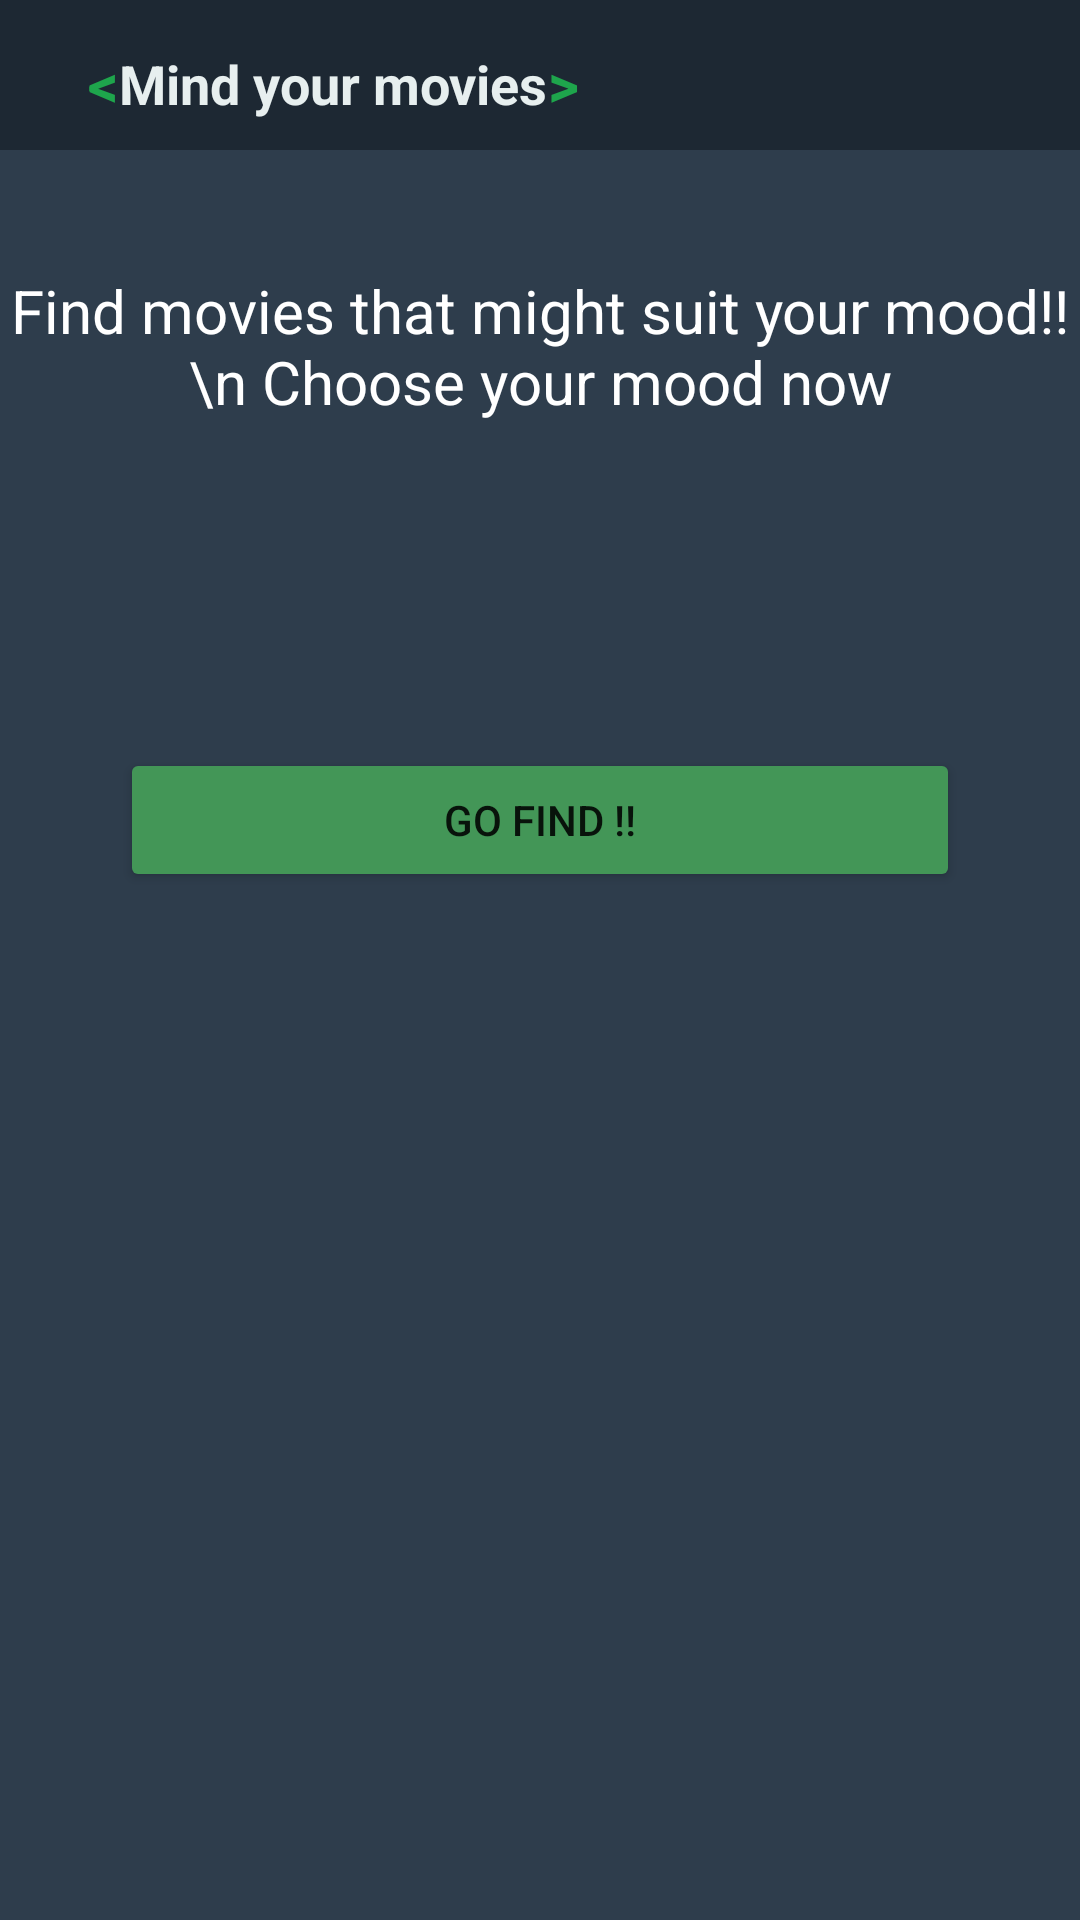

The Android layout XML behind this screen, and the referenced resources:
<!-- AndroidManifest.xml: application theme Theme.Recomendation -->
<!-- res/layout/fragment_drama.xml -->
<?xml version="1.0" encoding="utf-8"?>
<androidx.constraintlayout.widget.ConstraintLayout
    xmlns:android="http://schemas.android.com/apk/res/android"
    xmlns:app="http://schemas.android.com/apk/res-auto"
    xmlns:tools="http://schemas.android.com/tools"
    android:layout_width="match_parent"
    android:layout_height="match_parent"
    android:background="@color/field_fill">



    <com.google.android.material.appbar.AppBarLayout
        android:id="@+id/HomeAppBarLayout"
        android:layout_width="match_parent"
        android:layout_height="wrap_content"
        android:background="#1D2833"
        app:layout_constraintEnd_toEndOf="parent"
        app:layout_constraintStart_toStartOf="parent"
        app:layout_constraintTop_toTopOf="parent"

        tools:ignore="MissingConstraints">


        <com.google.android.material.appbar.MaterialToolbar
            android:id="@+id/HomeAppBar"
            android:layout_width="match_parent"
            android:layout_height="?attr/actionBarSize"
            android:background="#1D2833"
            app:title=" "
            tools:layout_editor_absoluteX="6dp"
            tools:layout_editor_absoluteY="244dp">

            <TextView
                android:id="@+id/Home_title1"
                android:layout_width="wrap_content"
                android:layout_height="wrap_content"
                android:layout_centerVertical="true"
                android:layout_marginStart="16dp"
                android:layout_marginLeft="16dp"
                android:text="@string/first"
                android:textColor="#1EA54C"
                android:textSize="20sp"
                android:textStyle="bold" />

            <TextView
                android:id="@+id/Home_title2"
                android:layout_width="wrap_content"
                android:layout_height="wrap_content"
                android:layout_centerVertical="true"
                android:text="Mind your movies"
                android:textColor="#E7EFEF"
                android:textSize="18sp"
                android:textStyle="bold" />

            <TextView
                android:id="@+id/Home_title3"
                android:layout_width="wrap_content"
                android:layout_height="wrap_content"
                android:layout_centerVertical="true"
                android:text=">"
                android:textColor="#1EA54C"
                android:textSize="20sp"
                android:textStyle="bold" />
        </com.google.android.material.appbar.MaterialToolbar>

    </com.google.android.material.appbar.AppBarLayout>




    <LinearLayout
        android:id="@+id/linearLayout3"
        android:layout_width="match_parent"
        android:layout_height="match_parent"
        android:background="@color/field_fill"
        android:orientation="vertical"
        app:layout_constraintBottom_toBottomOf="parent"
        app:layout_constraintEnd_toEndOf="parent"
        app:layout_constraintHorizontal_bias="0.0"
        android:layout_marginTop="50dp"
        app:layout_constraintStart_toStartOf="parent"
        app:layout_constraintTop_toBottomOf="@+id/HomeAppBarLayout"
        app:layout_constraintVertical_bias="1.0">

        <TextView
            android:id="@+id/textView2"
            android:layout_width="match_parent"
            android:layout_height="wrap_content"
            android:textColor="@color/white"
            android:layout_marginTop="40dp"
            android:gravity="center"
            android:layout_marginBottom="40dp"
            android:textSize="20dp"
            android:text="Find movies that might suit your mood!! \n Choose your mood now" />

        <Spinner
            android:id="@+id/spinner1"
            android:layout_width="match_parent"
            android:layout_height="wrap_content"
            android:layout_marginLeft="40dp"
            android:layout_marginRight="40dp"
            android:background="@android:drawable/btn_dropdown"
            android:backgroundTint="@color/field_fill"

            android:spinnerMode="dropdown" />

        <Button
            android:id="@+id/MoviesSearch"
            android:layout_width="match_parent"
            android:layout_height="wrap_content"
            android:text="Go Find !!"
            android:backgroundTint="@color/green"
            android:layout_marginTop="20dp"
            android:layout_marginLeft="40dp"
            android:layout_marginRight="40dp"/>

        <androidx.recyclerview.widget.RecyclerView
            android:id="@+id/RVMood"
            android:layout_width="match_parent"
            android:layout_height="wrap_content"
            android:layout_marginTop="20dp"
            android:background="@color/field_fill">

        </androidx.recyclerview.widget.RecyclerView>


    </LinearLayout>


</androidx.constraintlayout.widget.ConstraintLayout>
<!-- resources referenced by this layout -->
<resources>
  <color name="field_fill">#2E3D4C</color>
  <color name="green">#439657</color>
  <color name="white">#FFFFFFFF</color>
  <string name="first">&lt;</string>
  <style name="Theme.Recomendation" parent="Theme.MaterialComponents.DayNight.NoActionBar">
          
          <item name="colorPrimary">@color/purple_500</item>
          <item name="colorPrimaryVariant">@color/purple_700</item>
          <item name="colorOnPrimary">@color/white</item>
          
          <item name="colorSecondary">@color/teal_200</item>
          <item name="colorSecondaryVariant">@color/teal_700</item>
          <item name="colorOnSecondary">@color/black</item>
          <item name="android:colorBackground">@color/background</item>
          
          <item name="android:statusBarColor" tools:targetApi="l">?attr/colorPrimaryVariant</item>
          
      </style>
  <color name="purple_500">#FF6200EE</color>
  <color name="purple_700">#FF3700B3</color>
  <color name="teal_200">#FF03DAC5</color>
  <color name="teal_700">#FF018786</color>
  <color name="black">#FF000000</color>
  <color name="background">#23303D</color>
</resources>
